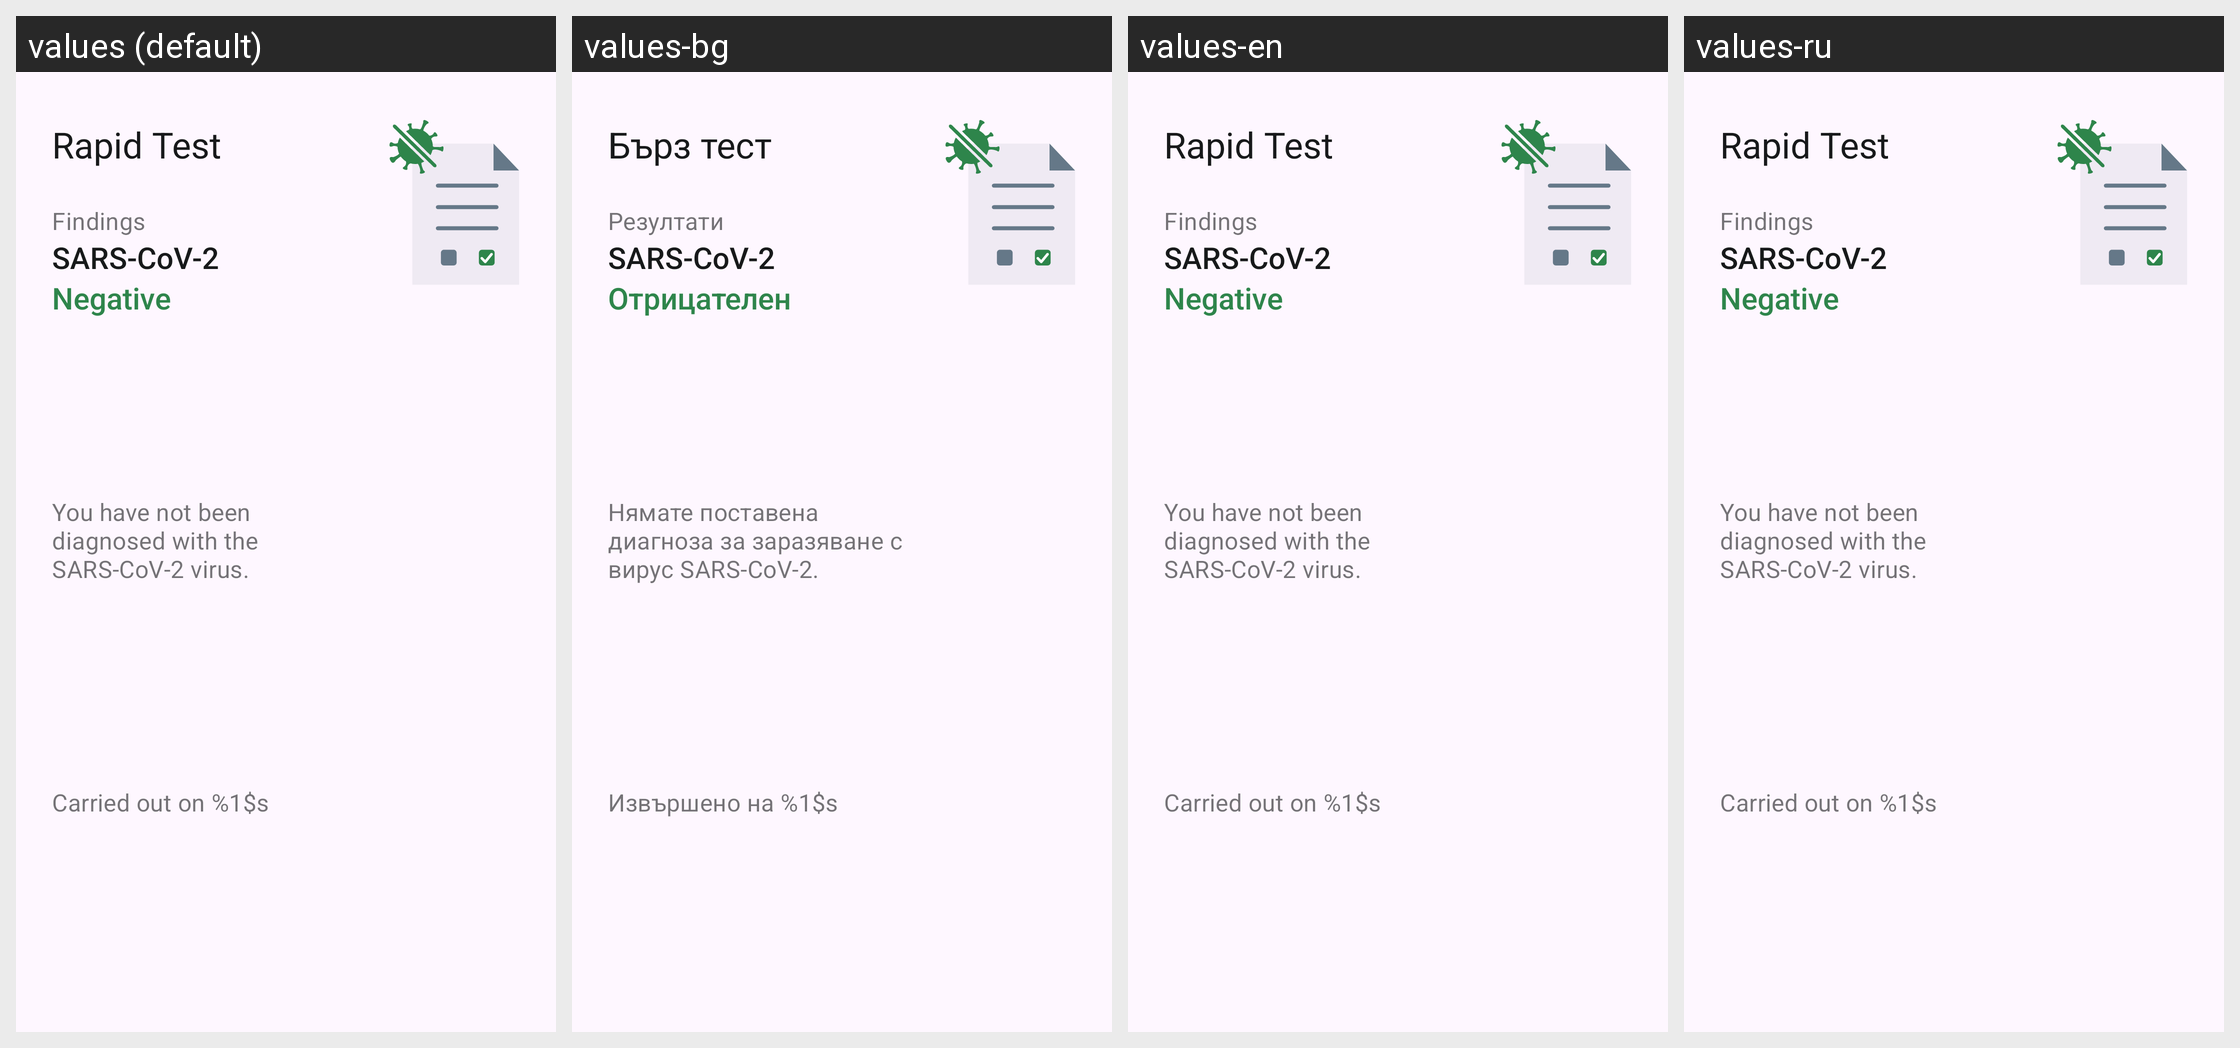

The Android screen above is rendered under several locales of the same app. Produce the string resources it draws, with the default and per-locale values.
Android screen res/layout/home_submission_rapid_status_card_negative.xml rendered under 4 locales, left to right: values (default), values-bg, values-en, values-ru. Device: Nexus 5 (rendered at 1080×1920; each locale shown at half size, 540×960, under a caption strip naming it); theme AppTheme.
Other locales in the repository, not shown: values-ar, values-de, values-pl, values-pt, values-ro, values-tr, values-uk.
Strings drawn on this screen, with the default value and each locale's value (text and hints the layout hard-codes, and strings that could not be matched under every locale, appear in the picture but are not listed):

ag_homescreen_card_rapidtest_title
  values: Rapid Test
  values-bg: Бърз тест
  values-en: Rapid Test
  values-ru: Rapid Test  [not translated; the default value is used]

ag_homescreen_card_status_findings
  values: Findings
  values-bg: Резултати
  values-en: Findings
  values-ru: Findings  [not translated; the default value is used]

ag_homescreen_card_status_name_of_the_cause_of_this_app
  values: SARS-CoV-2
  values-bg: SARS-CoV-2
  values-en: SARS-CoV-2
  values-ru: SARS-CoV-2  [not translated; the default value is used]

ag_homescreen_card_status_negative
  values: Negative
  values-bg: Отрицателен
  values-en: Negative
  values-ru: Negative  [not translated; the default value is used]

ag_homescreen_card_body_result_negative
  values: You have not been diagnosed with the SARS-CoV-2 virus.
  values-bg: Нямате поставена диагноза за заразяване с вирус SARS-CoV-2.
  values-en: You have not been diagnosed with the SARS-CoV-2 virus.
  values-ru: You have not been diagnosed with the SARS-CoV-2 virus.  [not translated; the default value is used]

ag_homescreen_card_rapid_body_result_date
  values: Carried out on %1$s
  values-bg: Извършено на %1$s
  values-en: Carried out on %1$s
  values-ru: Carried out on %1$s  [not translated; the default value is used]
